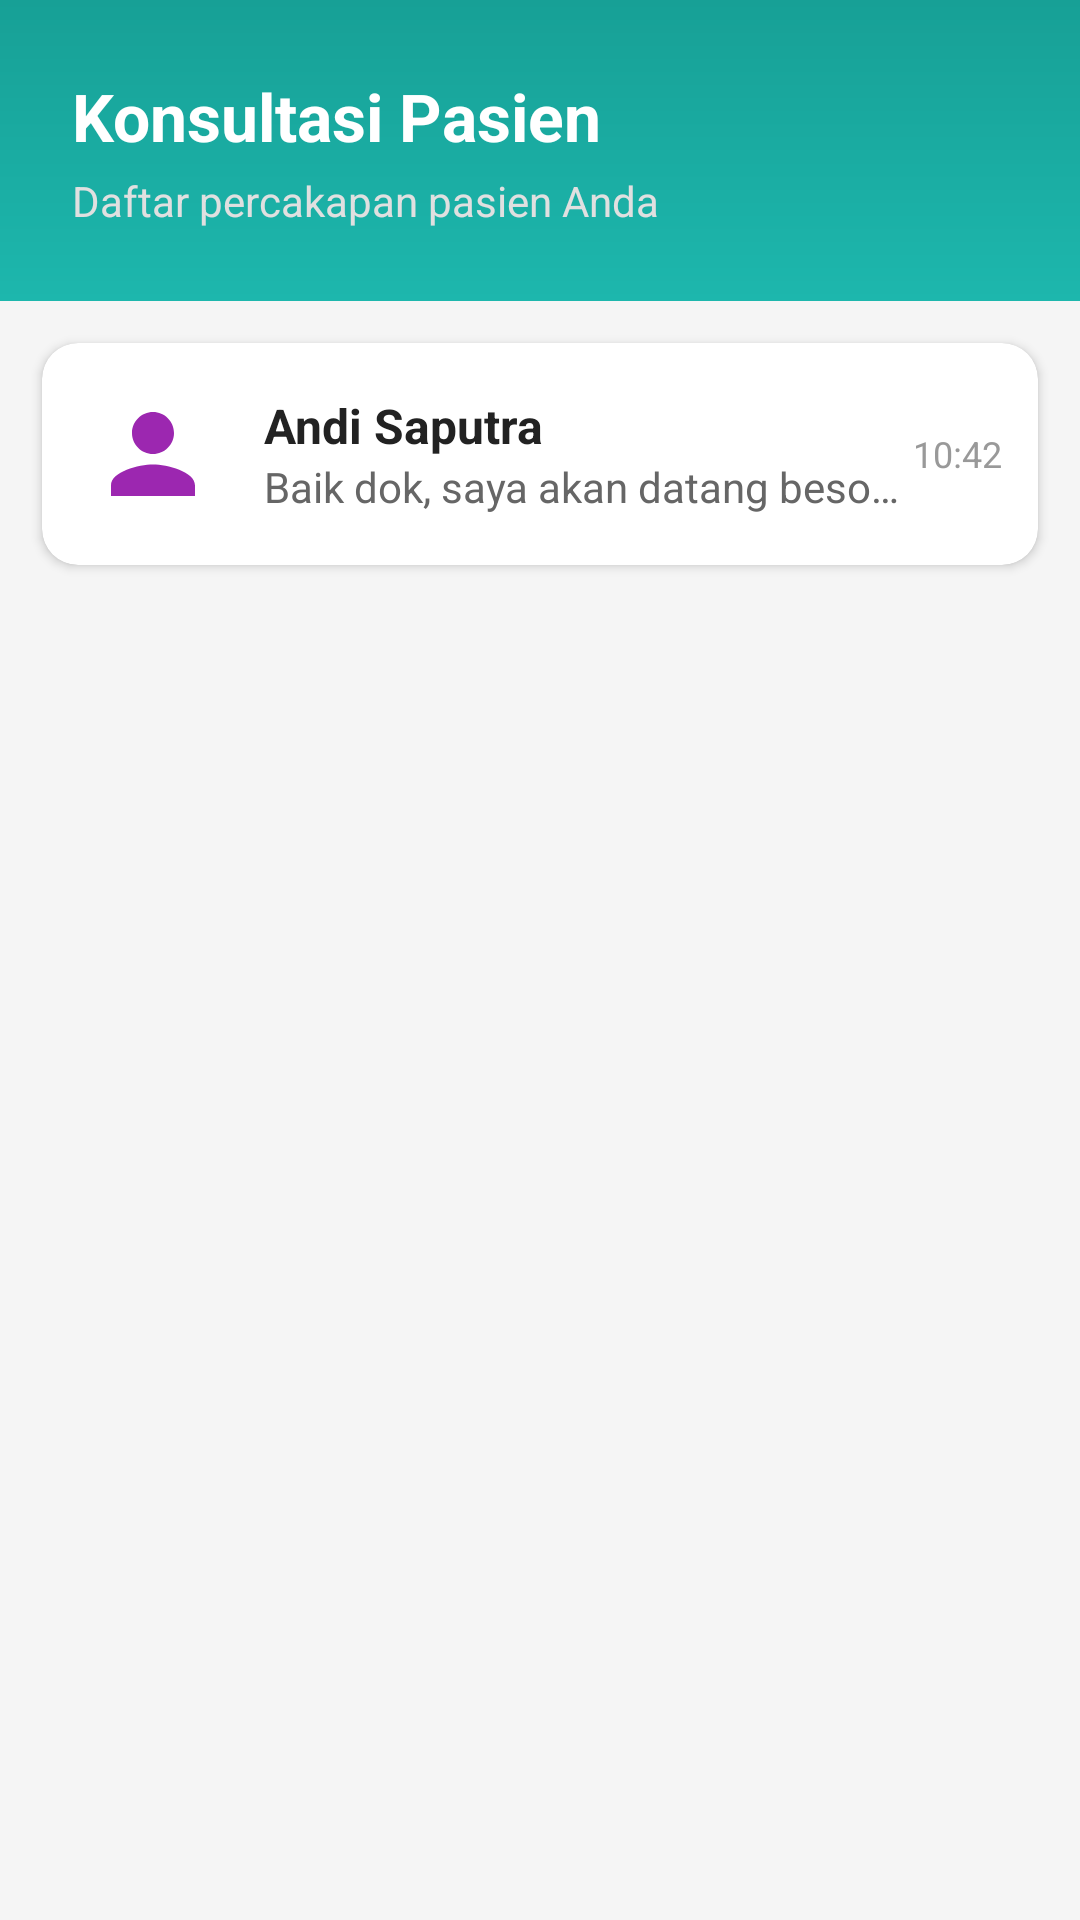

Write the Android layout XML for this screen, with the resource values it uses.
<!-- AndroidManifest.xml: application theme Theme.MedEase -->
<!-- res/layout/fragment_doctor_consultations.xml -->
<?xml version="1.0" encoding="utf-8"?>
<LinearLayout xmlns:android="http://schemas.android.com/apk/res/android"
    xmlns:app="http://schemas.android.com/apk/res-auto"
    android:layout_width="match_parent"
    android:layout_height="match_parent"
    android:orientation="vertical"
    android:background="#F5F5F5">

    
    <LinearLayout
        android:layout_width="match_parent"
        android:layout_height="wrap_content"
        android:background="@drawable/gradient_header_doctor"
        android:padding="24dp"
        android:orientation="vertical">

        <TextView
            android:id="@+id/tv_consultation_title"
            android:layout_width="wrap_content"
            android:layout_height="wrap_content"
            android:text="Konsultasi Pasien"
            android:textColor="#FFFFFF"
            android:textSize="22sp"
            android:textStyle="bold" />

        <TextView
            android:id="@+id/tv_consultation_subtitle"
            android:layout_width="wrap_content"
            android:layout_height="wrap_content"
            android:text="Daftar percakapan pasien Anda"
            android:textColor="#E0E0E0"
            android:textSize="14sp"
            android:layout_marginTop="4dp" />
    </LinearLayout>

    
    <ScrollView
        android:layout_width="match_parent"
        android:layout_height="match_parent"
        android:padding="8dp">

        <LinearLayout
            android:id="@+id/layout_chat_list"
            android:layout_width="match_parent"
            android:layout_height="wrap_content"
            android:orientation="vertical">

            
            <androidx.cardview.widget.CardView
                android:layout_width="match_parent"
                android:layout_height="wrap_content"
                android:layout_margin="6dp"
                app:cardCornerRadius="12dp"
                app:cardElevation="2dp"
                android:foreground="?attr/selectableItemBackground"
                android:clickable="true">

                <LinearLayout
                    android:layout_width="match_parent"
                    android:layout_height="wrap_content"
                    android:padding="12dp"
                    android:orientation="horizontal"
                    android:gravity="center_vertical">

                    <ImageView
                        android:id="@+id/img_patient_photo"
                        android:layout_width="50dp"
                        android:layout_height="50dp"
                        android:src="@drawable/ic_profile"
                        android:scaleType="centerCrop"
                        android:background="@drawable/circle_background_gray"
                        android:padding="4dp" />

                    <LinearLayout
                        android:layout_width="0dp"
                        android:layout_height="wrap_content"
                        android:layout_weight="1"
                        android:orientation="vertical"
                        android:layout_marginStart="12dp">

                        <TextView
                            android:id="@+id/tv_patient_name"
                            android:layout_width="wrap_content"
                            android:layout_height="wrap_content"
                            android:text="Andi Saputra"
                            android:textColor="#222222"
                            android:textSize="16sp"
                            android:textStyle="bold" />

                        <TextView
                            android:id="@+id/tv_last_message"
                            android:layout_width="wrap_content"
                            android:layout_height="wrap_content"
                            android:text="Baik dok, saya akan datang besok pagi."
                            android:textColor="#666666"
                            android:textSize="14sp"
                            android:maxLines="1"
                            android:ellipsize="end" />
                    </LinearLayout>

                    <TextView
                        android:id="@+id/tv_last_time"
                        android:layout_width="wrap_content"
                        android:layout_height="wrap_content"
                        android:text="10:42"
                        android:textColor="#999999"
                        android:textSize="12sp" />
                </LinearLayout>
            </androidx.cardview.widget.CardView>

            
        </LinearLayout>
    </ScrollView>

</LinearLayout>
<!-- resources referenced by this layout -->
<resources>
  <!-- drawable gradient_header_doctor (drawable) -->
  <shape xmlns:android="http://schemas.android.com/apk/res/android">
      <gradient
          android:startColor="#1db7ad"
          android:endColor="#17a096"
          android:angle="90" />
  </shape>
  <!-- drawable ic_profile (drawable) -->
  <vector xmlns:android="http://schemas.android.com/apk/res/android"
      android:width="24dp"
      android:height="24dp"
      android:viewportWidth="24"
      android:viewportHeight="24">
      <path
          android:fillColor="#9C27B0"
          android:pathData="M12,12c2.21,0 4,-1.79 4,-4s-1.79,-4 -4,-4 -4,1.79 -4,4 1.79,4 4,4zM12,14c-2.67,0 -8,1.34 -8,4v2h16v-2c0,-2.66 -5.33,-4 -8,-4z"/>
  </vector>
  <style name="Theme.MedEase" parent="Base.Theme.MedEase" />
  <style name="Base.Theme.MedEase" parent="Theme.Material3.DayNight.NoActionBar">
          
          
      </style>
</resources>
